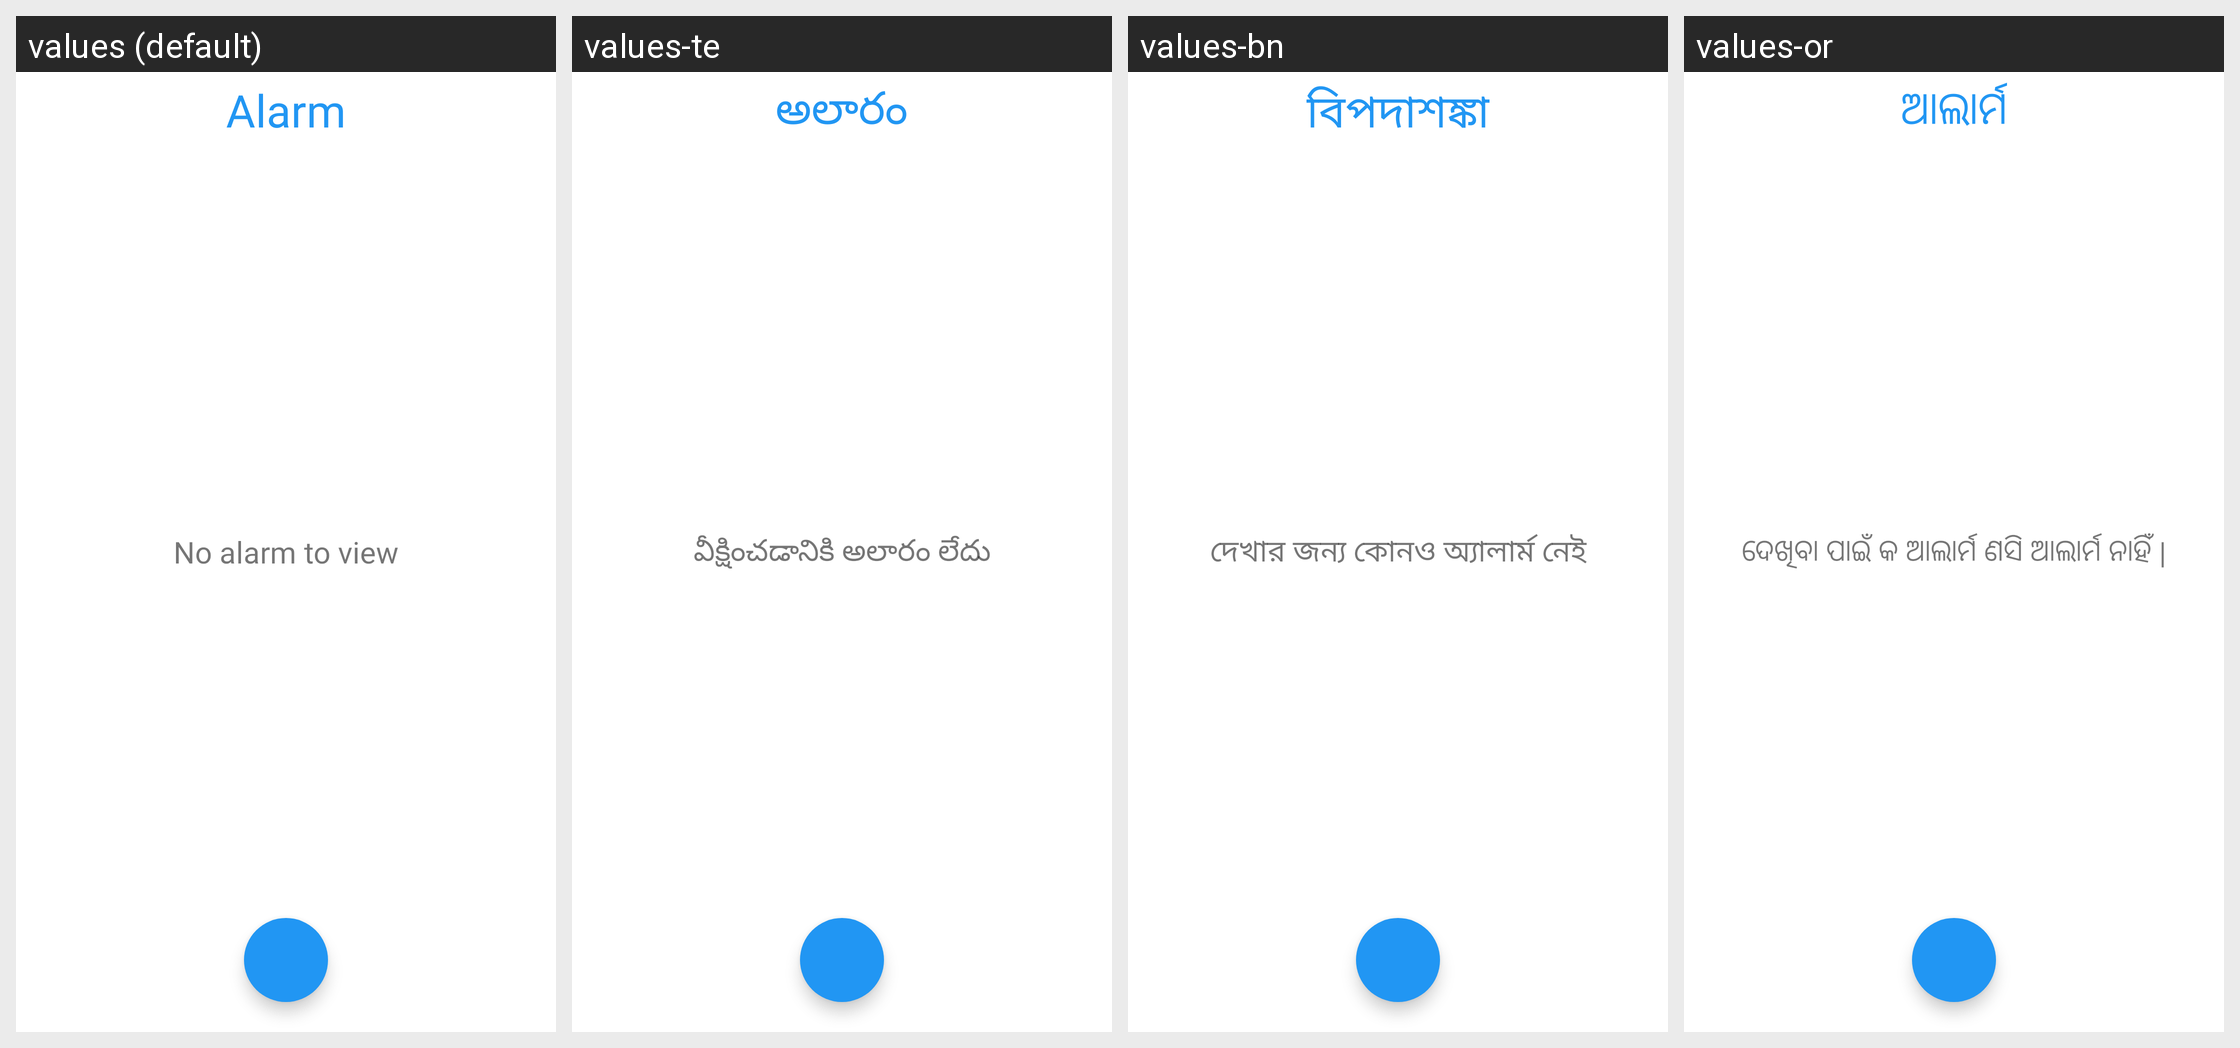

The Android screen above is rendered under several locales of the same app. Produce the string resources it draws, with the default and per-locale values.
Android screen res/layout/activity_alarm.xml rendered under 4 locales, left to right: values (default), values-te, values-bn, values-or. Device: Nexus 5 (rendered at 1080×1920; each locale shown at half size, 540×960, under a caption strip naming it); theme AppTheme.
Other locales in the repository, not shown: values-gu, values-hi, values-kn, values-ml, values-mr, values-pa, values-ta.
Strings drawn on this screen, with the default value and each locale's value (text and hints the layout hard-codes, and strings that could not be matched under every locale, appear in the picture but are not listed):

alarm
  values: Alarm
  values-te: అలారం
  values-bn: বিপদাশঙ্কা
  values-or: ଆଲାର୍ମ

no_alarm_to_view
  values: No alarm to view
  values-te: వీక్షించడానికి అలారం లేదు
  values-bn: দেখার জন্য কোনও অ্যালার্ম নেই
  values-or: ଦେଖିବା ପାଇଁ କ ଆଲାର୍ମ ଣସି ଆଲାର୍ମ ନାହିଁ |
